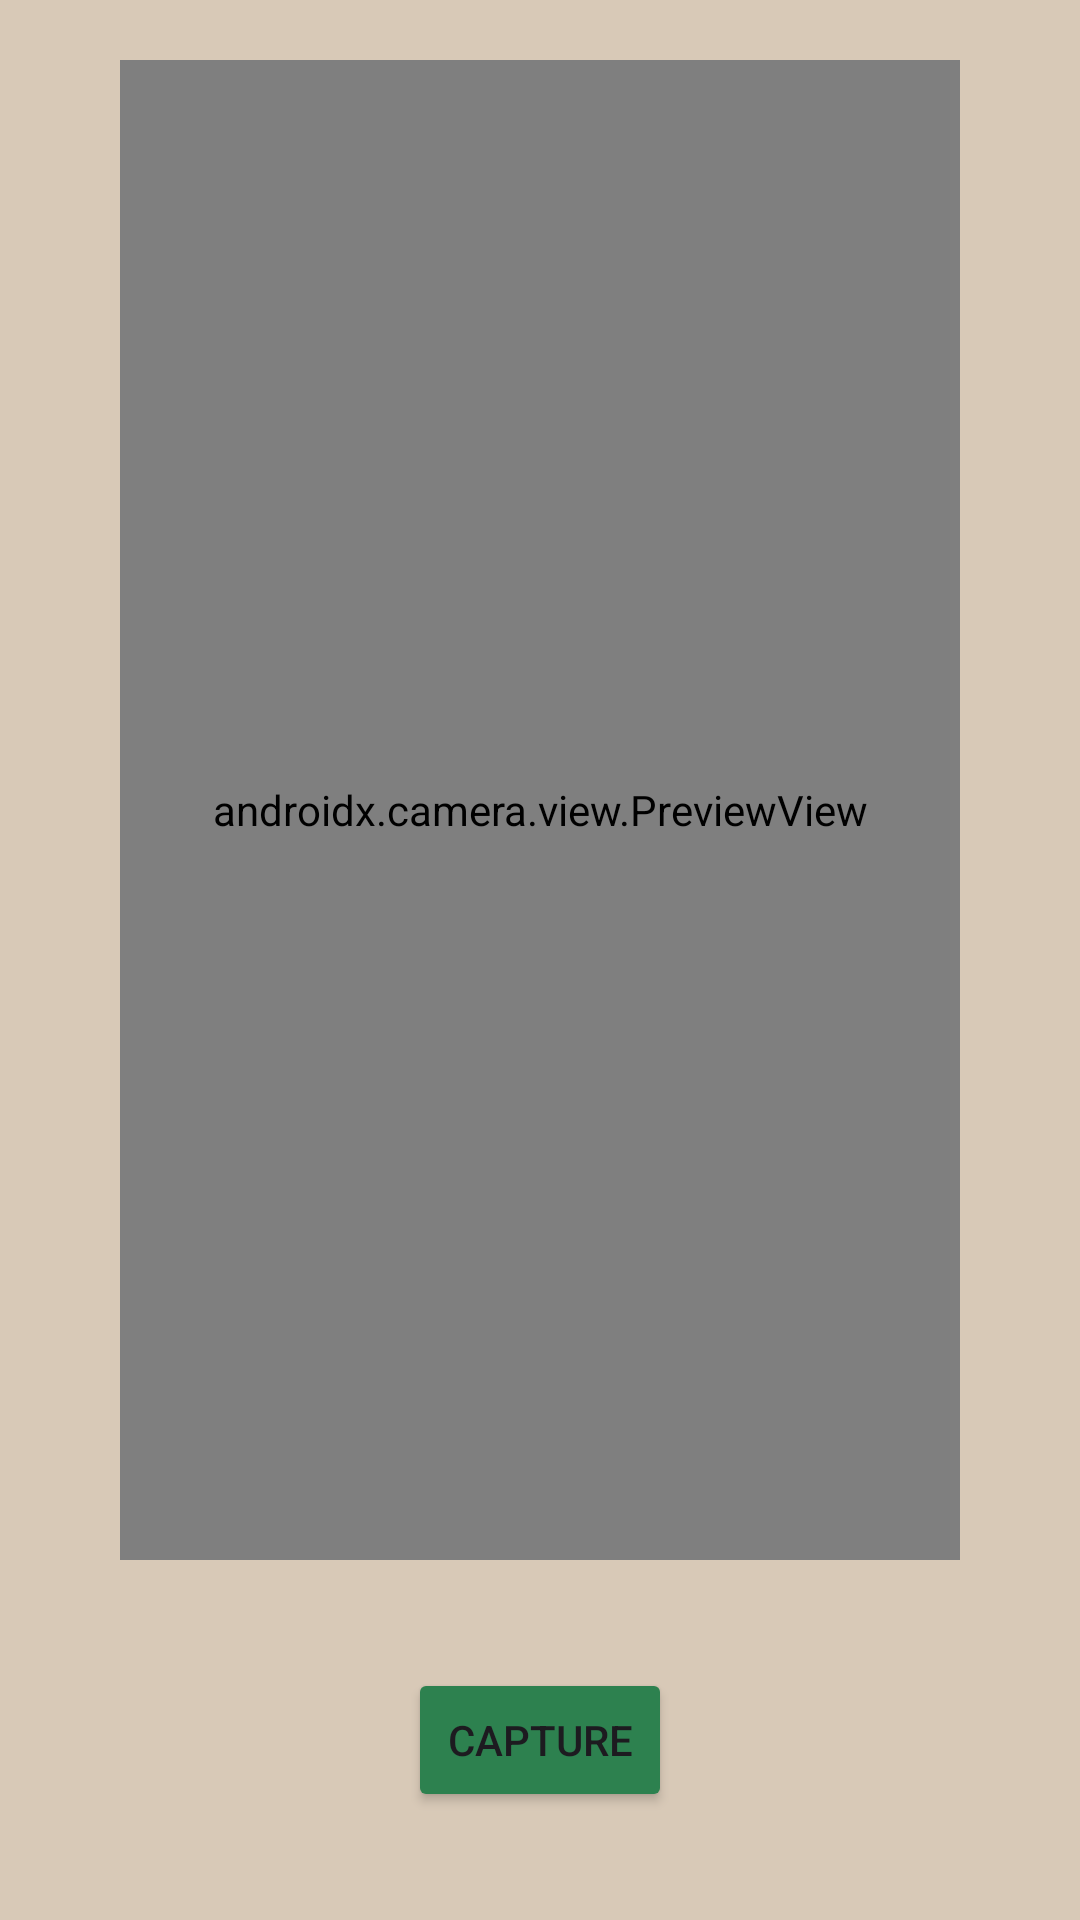

Write the Android layout XML for this screen, with the resource values it uses.
<!-- AndroidManifest.xml: application theme Theme.Dwelventory -->
<!-- res/layout/camera_layout.xml -->
<?xml version="1.0" encoding="utf-8"?>
<androidx.constraintlayout.widget.ConstraintLayout xmlns:android="http://schemas.android.com/apk/res/android"
    xmlns:app="http://schemas.android.com/apk/res-auto"
    xmlns:tools="http://schemas.android.com/tools"
    android:layout_width="match_parent"
    android:layout_height="match_parent"
    android:orientation="vertical"
    tools:ignore="MissingClass"
    android:background="@color/beige">

    <androidx.camera.view.PreviewView
        android:id="@+id/preview_view"
        android:layout_width="match_parent"
        android:layout_height="500dp"
        android:layout_marginHorizontal="40dp"
        android:layout_marginBottom="100dp"
        app:layout_constraintBottom_toBottomOf="parent"
        app:layout_constraintEnd_toEndOf="parent"
        app:layout_constraintStart_toStartOf="parent"
        app:layout_constraintTop_toTopOf="parent" />

    <Button
        android:id="@+id/capture_button"
        android:layout_width="wrap_content"
        android:layout_height="wrap_content"
        android:backgroundTint="@color/green"
        android:text="Capture"
        android:visibility="visible"
        app:layout_constraintBottom_toBottomOf="parent"
        app:layout_constraintEnd_toEndOf="parent"
        app:layout_constraintStart_toStartOf="parent"
        app:layout_constraintTop_toBottomOf="@+id/preview_view" />

    <Button
        android:id="@+id/retake_button"
        android:layout_width="wrap_content"
        android:layout_height="wrap_content"
        android:backgroundTint="@color/green"
        android:text="Retake"
        android:visibility="gone"
        app:layout_constraintBottom_toBottomOf="parent"
        app:layout_constraintEnd_toEndOf="parent"
        app:layout_constraintStart_toStartOf="parent"
        app:layout_constraintTop_toBottomOf="@+id/preview_view" />

    <Button
        android:id="@+id/confirm_button"
        android:layout_width="wrap_content"
        android:layout_height="wrap_content"
        android:backgroundTint="@color/green"
        android:text="Confirm"
        android:visibility="gone"
        app:layout_constraintBottom_toBottomOf="parent"
        app:layout_constraintEnd_toEndOf="parent"
        app:layout_constraintStart_toEndOf="@+id/capture_button"
        app:layout_constraintTop_toBottomOf="@+id/preview_view" />

    <CheckBox
        android:id="@+id/checkBox"
        android:layout_width="129dp"
        android:layout_height="68dp"
        android:text="Display image on main page?"
        android:visibility="gone"
        app:layout_constraintBottom_toBottomOf="parent"
        app:layout_constraintEnd_toStartOf="@+id/capture_button"
        app:layout_constraintStart_toStartOf="parent"
        app:layout_constraintTop_toBottomOf="@+id/preview_view"
        android:layout_marginRight="15dp"/>

</androidx.constraintlayout.widget.ConstraintLayout>
<!-- resources referenced by this layout -->
<resources>
  <color name="beige">#D8C9B7</color>
  <color name="green">#2D814F</color>
  <style name="Theme.Dwelventory" parent="Base.Theme.Dwelventory" />
  <style name="Base.Theme.Dwelventory" parent="Theme.Material3.DayNight.NoActionBar">
          
          
      </style>
</resources>
